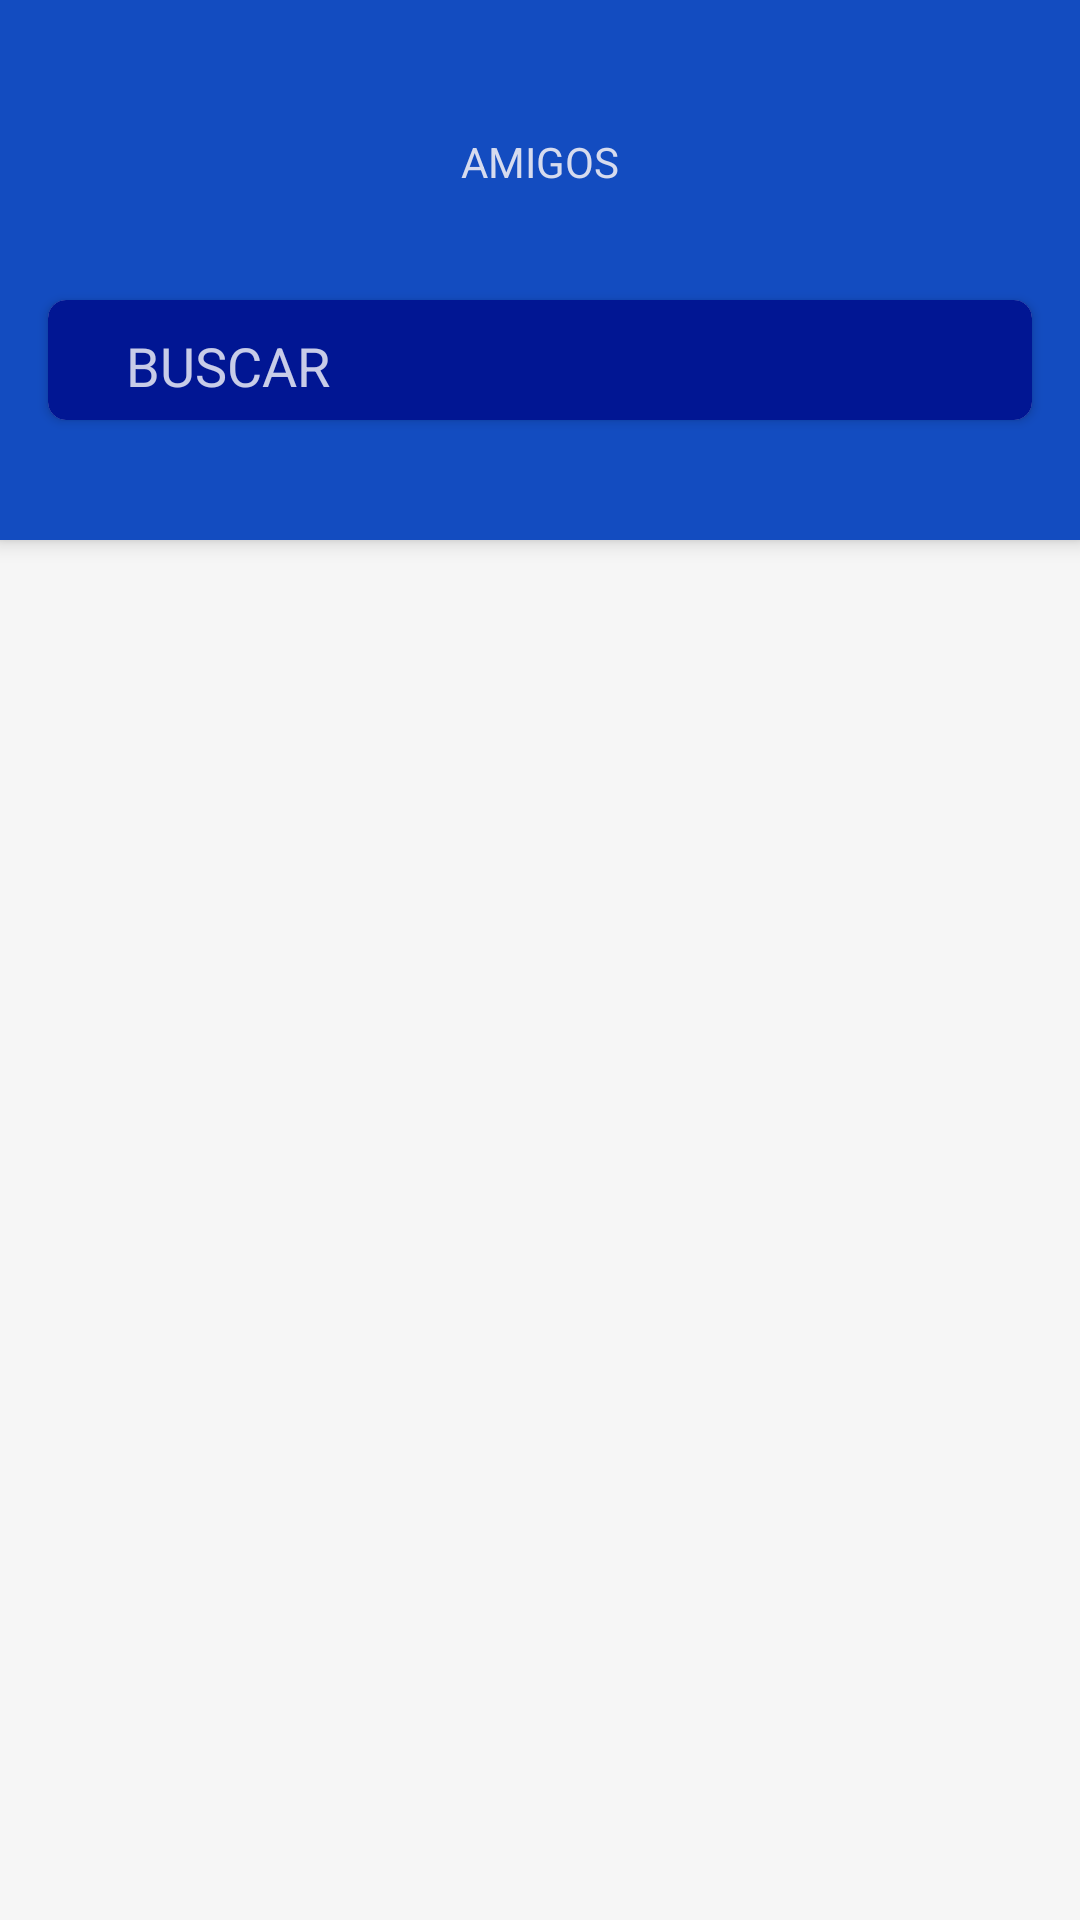

Android layout source for this screen:
<!-- AndroidManifest.xml: application theme Theme.Persons -->
<!-- res/layout/activity_main.xml -->
<?xml version="1.0" encoding="utf-8"?>
<androidx.coordinatorlayout.widget.CoordinatorLayout
    xmlns:tools="http://schemas.android.com/tools"
    xmlns:android="http://schemas.android.com/apk/res/android"
    xmlns:app="http://schemas.android.com/apk/res-auto"
    android:background="@color/white_snow"
    android:layout_width="match_parent"
    android:layout_height="match_parent"
    tools:context=".MainActivity">

    <com.google.android.material.appbar.AppBarLayout
        android:layout_width="match_parent"
        android:layout_height="180dp"
        android:elevation="0dp">
        
        <com.google.android.material.appbar.CollapsingToolbarLayout
            android:layout_width="match_parent"
            app:layout_scrollFlags="scroll|enterAlways"
            android:layout_height="wrap_content"
            android:elevation="0dp">

            <TextView
                android:text="@string/text_friends"
                android:layout_gravity="center_vertical|center"
                android:layout_marginBottom="20dp"
                android:textColor="@color/white_grey"
                android:layout_width="wrap_content"
                android:layout_height="wrap_content" />

            <androidx.cardview.widget.CardView
                android:layout_marginTop="100dp"
                android:layout_marginEnd="16dp"
                android:layout_marginStart="16dp"
                android:layout_marginBottom="8dp"
                android:layout_width="match_parent"
                android:layout_height="wrap_content"
                app:cardCornerRadius="6dp"
                android:elevation="4dp">
                <LinearLayout
                    android:layout_width="match_parent"
                    android:layout_height="wrap_content"
                    android:background="@color/deep_blue"
                    android:orientation="horizontal"
                    android:gravity="center_vertical"
                    android:weightSum="1">

                    <androidx.cardview.widget.CardView
                        app:cardBackgroundColor="@color/deep_blue"
                        android:layout_width="wrap_content"
                        android:layout_height="wrap_content"
                        android:layout_marginTop="20dp"
                        android:layout_marginBottom="20dp"
                        android:layout_weight="0.1">

                        <ImageView
                            android:src="@drawable/ic_asset_busca"
                            android:layout_width="match_parent"
                            android:layout_height="match_parent"
                            />
                    </androidx.cardview.widget.CardView>

                        <EditText
                            android:id="@+id/searchET"
                            style="@style/StyledTilEditText"
                            android:textColor="@color/white_grey"
                            android:background="@null"
                            android:textAlignment="viewStart"
                            android:hint="@string/search_person"
                            android:layout_width="wrap_content"
                            android:layout_height="wrap_content"
                            android:layout_weight="0.9"/>

                </LinearLayout>
            </androidx.cardview.widget.CardView>
        </com.google.android.material.appbar.CollapsingToolbarLayout>
    </com.google.android.material.appbar.AppBarLayout>

    <androidx.recyclerview.widget.RecyclerView
        android:id="@+id/recyclerView"
        tools:listitem="@layout/recycler_row"
        android:layout_width="match_parent"
        android:layout_height="match_parent"
        app:layout_behavior="@string/appbar_scrolling_view_behavior"
        android:layout_marginStart="8dp"
        android:layout_marginTop="8dp"
        android:layout_marginEnd="8dp"
        android:fadeScrollbars="false"
        android:scrollbars="horizontal"
        app:layout_constraintTop_toTopOf="parent"
        app:layout_constraintStart_toStartOf="parent"/>

</androidx.coordinatorlayout.widget.CoordinatorLayout>
<!-- res/layout/recycler_row.xml (included above) -->
<?xml version="1.0" encoding="utf-8"?>
<LinearLayout xmlns:android="http://schemas.android.com/apk/res/android"
    xmlns:card_view="http://schemas.android.com/apk/res-auto"
    xmlns:tools="http://schemas.android.com/tools"
    android:layout_width="match_parent"
    android:layout_height="wrap_content"
    android:orientation="horizontal">

    <androidx.cardview.widget.CardView
        android:id="@+id/card_view"
        android:layout_width="match_parent"
        android:layout_height="wrap_content"
        android:layout_marginLeft="10dp"
        android:layout_marginRight="10dp"
        android:layout_marginTop="6dp"
        android:layout_marginBottom="6dp"
        card_view:cardCornerRadius="4dp"
        card_view:cardElevation="5dp"
        card_view:cardBackgroundColor="@color/white">

        <RelativeLayout
            android:layout_width="match_parent"
            android:layout_height="wrap_content"
            android:padding="10dp"
            android:orientation="horizontal">

            <ImageView
                android:id="@+id/userAvatarIV"
                android:layout_width="80dp"
                android:layout_height="80dp"
                android:layout_alignParentStart="true"
                android:layout_alignParentTop="true"
                android:layout_marginEnd="16dp"
                tools:src="@tools:sample/avatars"/>

            <TextView
                android:id="@+id/userNameTV"
                android:layout_width="wrap_content"
                android:layout_height="wrap_content"
                android:layout_alignParentTop="true"
                android:layout_marginStart="10dp"
                android:layout_marginTop="15dp"
                android:layout_marginEnd="10dp"
                android:layout_toEndOf="@+id/userAvatarIV"
                android:text="@string/first_name_person"
                android:textColor="@color/black"
                android:textSize="18sp"
                android:textStyle="bold" />

            <TextView
                android:id="@+id/userEmailTV"
                android:layout_width="wrap_content"
                android:layout_height="wrap_content"
                android:layout_below="@+id/userNameTV"
                android:layout_marginStart="10dp"
                android:layout_marginTop="5dp"
                android:layout_marginEnd="10dp"
                android:layout_marginBottom="10dp"
                android:layout_toEndOf="@+id/userAvatarIV"
                android:text="@string/email_person"
                android:textColor="@color/black"
                android:textSize="14sp" />

        </RelativeLayout>
    </androidx.cardview.widget.CardView>
</LinearLayout>
<!-- resources referenced by this layout -->
<resources>
  <color name="black">#FF000000</color>
  <color name="deep_blue">#011693</color>
  <color name="white">#FFFFFFFF</color>
  <color name="white_grey">#d6dbee</color>
  <color name="white_snow">#f6f6f6</color>
  <string name="email_person">Email</string>
  <string name="first_name_person">Nome</string>
  <string name="search_person" color="@color/white">BUSCAR</string>
  <string name="text_friends">AMIGOS</string>
  <style name="StyledTilEditText">
          <item name="android:theme">@style/StyledTilEditTextTheme</item>
          <item name="android:paddingTop">4dp</item>
          <item name="android:textColorHint">#c8ffffff</item>
      </style>
  <style name="Theme.Persons" parent="Theme.MaterialComponents.Light.NoActionBar">
          
          <item name="colorPrimary">@color/blue</item>
          <item name="colorPrimaryVariant">@color/blue</item>
          <item name="colorOnPrimary">@color/white</item>
          
          <item name="colorSecondary">@color/teal_200</item>
          <item name="colorSecondaryVariant">@color/teal_700</item>
          <item name="colorOnSecondary">@color/black</item>
          
          <item name="android:statusBarColor" tools:targetApi="l">?attr/colorPrimaryVariant</item>
          
  
      </style>
  <style name="StyledTilEditTextTheme">
          <item name="colorControlNormal">#e6ffffff</item>
          <item name="colorControlActivated">#faffffff</item>
      </style>
  <color name="blue">#134cc0</color>
  <color name="teal_200">#FF03DAC5</color>
  <color name="teal_700">#FF018786</color>
</resources>
